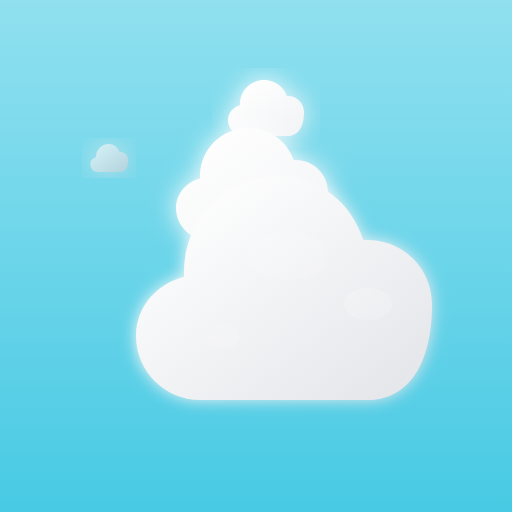
t = 0.00 s
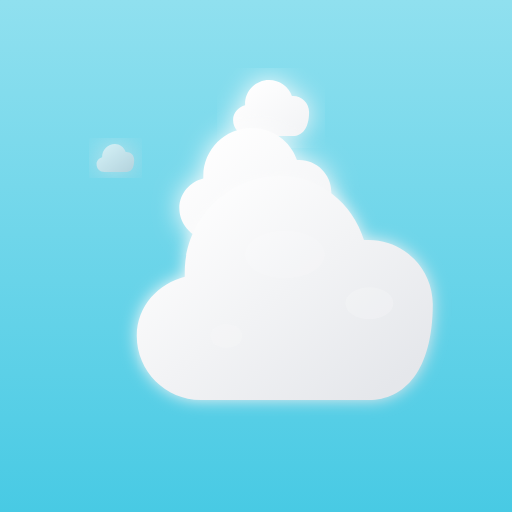
t = 1.50 s
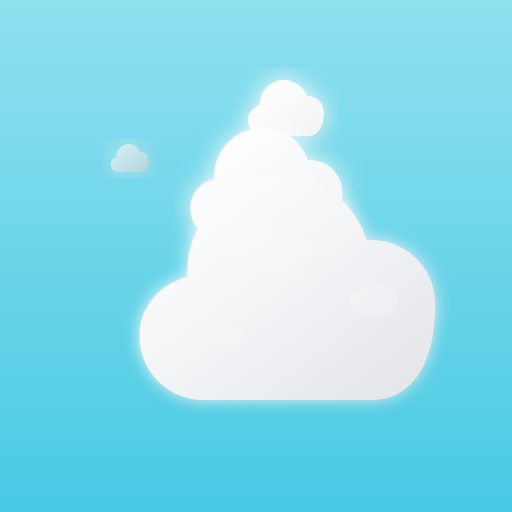
t = 3.13 s
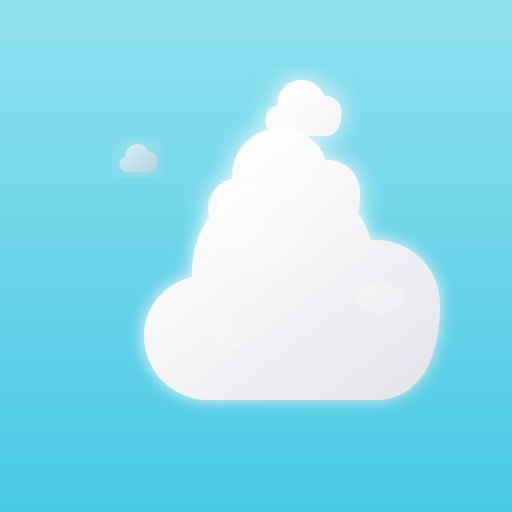
t = 5.00 s
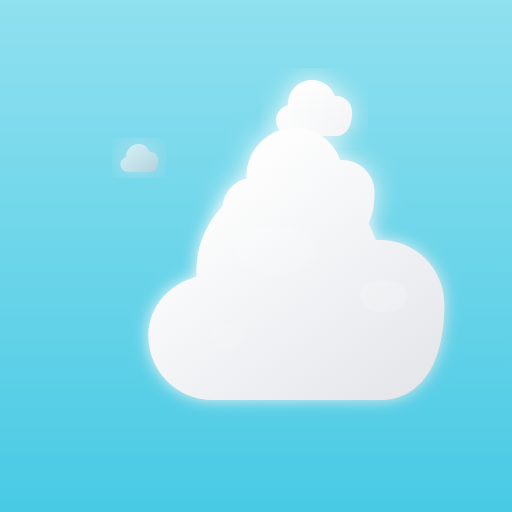
t = 6.75 s
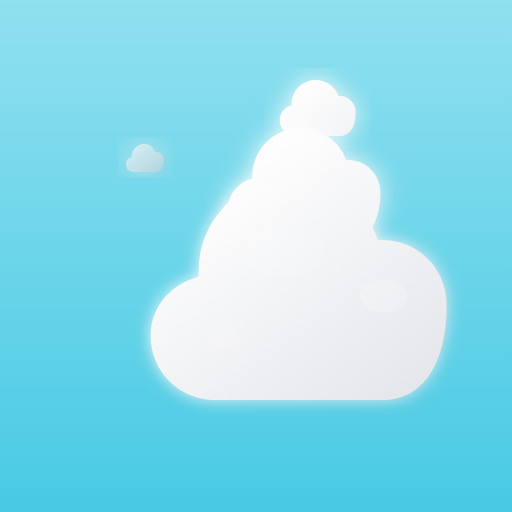
t = 8.00 s

The animated SVG that drew these frames (rendered in a browser with its animation timeline set to each time). Animation: 12 SMIL elements (animate=5,animateTransform=7); frames cover the first 8.00 s, repeats indefinitely.

<svg width="64" height="64" viewBox="0 0 64 64" fill="none" xmlns="http://www.w3.org/2000/svg">
  <defs>
    <linearGradient id="cloudGradient1" x1="10%" y1="10%" x2="90%" y2="90%">
      <stop offset="0%" stop-color="#FFFFFF" />
      <stop offset="100%" stop-color="#E5E7EB" />
    </linearGradient>
    <linearGradient id="cloudGradient2" x1="10%" y1="10%" x2="90%" y2="90%">
      <stop offset="0%" stop-color="#FFFFFF" />
      <stop offset="100%" stop-color="#F3F4F6" />
    </linearGradient>
    <linearGradient id="cloudGradient3" x1="10%" y1="10%" x2="90%" y2="90%">
      <stop offset="0%" stop-color="#F9FAFB" />
      <stop offset="100%" stop-color="#D1D5DB" />
    </linearGradient>
    <linearGradient id="skyGradient" x1="0%" y1="0%" x2="0%" y2="100%">
      <stop offset="0%" stop-color="#90E0EF" opacity="0.3" />
      <stop offset="100%" stop-color="#48CAE4" opacity="0.1" />
    </linearGradient>
    <filter id="cloudShadow" x="-20%" y="-20%" width="140%" height="140%">
      <feGaussianBlur stdDeviation="1.5" result="blur" />
      <feComposite in="SourceGraphic" in2="blur" operator="over" />
    </filter>
    <filter id="softGlow" x="-20%" y="-20%" width="140%" height="140%">
      <feGaussianBlur stdDeviation="1" result="blur" />
      <feComposite in="SourceGraphic" in2="blur" operator="over" />
    </filter>
  </defs>
  
  <!-- Background sky -->
  <rect width="64" height="64" fill="url(#skyGradient)" />
  
  <!-- Small distant cloud 5 -->
  <g filter="url(#cloudShadow)" opacity="0.7">
    <path d="M16 20C16 19.4 15.6 19 15 19C14.98 19 14.96 19 14.94 19C14.74 18.4 14.2 18 13.6 18C12.72 18 12 18.72 12 19.6C12 19.62 12 19.64 12 19.66C11.6 19.76 11.3 20.1 11.3 20.5C11.3 21.1 11.7 21.5 12.3 21.5H15C15.6 21.5 16 21.1 16 20Z" fill="url(#cloudGradient3)">
      <animate attributeName="d" values="
        M16 20C16 19.4 15.6 19 15 19C14.98 19 14.96 19 14.94 19C14.74 18.4 14.2 18 13.6 18C12.72 18 12 18.72 12 19.6C12 19.62 12 19.64 12 19.66C11.6 19.76 11.3 20.1 11.3 20.5C11.3 21.1 11.7 21.5 12.3 21.5H15C15.6 21.5 16 21.1 16 20Z;
        M18 20C18 19.4 17.6 19 17 19C16.98 19 16.96 19 16.94 19C16.74 18.4 16.2 18 15.6 18C14.72 18 14 18.72 14 19.6C14 19.62 14 19.64 14 19.66C13.6 19.76 13.3 20.1 13.3 20.5C13.3 21.1 13.7 21.5 14.3 21.5H17C17.6 21.5 18 21.1 18 20Z;
        M16 20C16 19.4 15.6 19 15 19C14.98 19 14.96 19 14.94 19C14.74 18.4 14.2 18 13.6 18C12.72 18 12 18.72 12 19.6C12 19.62 12 19.64 12 19.66C11.6 19.76 11.3 20.1 11.3 20.5C11.3 21.1 11.7 21.5 12.3 21.5H15C15.6 21.5 16 21.1 16 20Z" 
        dur="8s" repeatCount="indefinite" 
        calcMode="spline" 
        keySplines="0.4 0 0.6 1; 0.4 0 0.6 1" />
      <animateTransform attributeName="transform" type="translate" values="0,0; 8,0; 0,0" dur="30s" repeatCount="indefinite" calcMode="spline" keySplines="0.4 0 0.6 1; 0.4 0 0.6 1" />
    </path>
  </g>
  
  <!-- Small cloud 4 -->
  <g filter="url(#cloudShadow)">
    <path d="M46 14C46 12.9 45.1 12 44 12C43.95 12 43.9 12 43.85 12C43.45 10.8 42.3 10 41 10C39.34 10 38 11.34 38 13C38 13.05 38 13.1 38 13.15C37.2 13.35 36.5 14.05 36.5 15C36.5 16.1 37.4 17 38.5 17H44C45.1 17 46 16.1 46 14Z" fill="url(#cloudGradient2)">
      <animate attributeName="d" values="
        M46 14C46 12.9 45.1 12 44 12C43.95 12 43.9 12 43.85 12C43.45 10.8 42.3 10 41 10C39.34 10 38 11.34 38 13C38 13.05 38 13.1 38 13.15C37.2 13.35 36.5 14.05 36.5 15C36.5 16.1 37.4 17 38.5 17H44C45.1 17 46 16.1 46 14Z;
        M48 14C48 12.9 47.1 12 46 12C45.95 12 45.9 12 45.85 12C45.45 10.8 44.3 10 43 10C41.34 10 40 11.34 40 13C40 13.05 40 13.1 40 13.15C39.2 13.35 38.5 14.05 38.5 15C38.5 16.1 39.4 17 40.5 17H46C47.1 17 48 16.1 48 14Z;
        M46 14C46 12.9 45.1 12 44 12C43.95 12 43.9 12 43.85 12C43.45 10.8 42.3 10 41 10C39.34 10 38 11.34 38 13C38 13.05 38 13.1 38 13.15C37.2 13.35 36.5 14.05 36.5 15C36.5 16.1 37.4 17 38.5 17H44C45.1 17 46 16.1 46 14Z" 
        dur="10s" repeatCount="indefinite" 
        calcMode="spline" 
        keySplines="0.4 0 0.6 1; 0.4 0 0.6 1" />
      <animateTransform attributeName="transform" type="translate" values="-8,0; 0,0; -8,0" dur="25s" repeatCount="indefinite" calcMode="spline" keySplines="0.4 0 0.6 1; 0.4 0 0.6 1" />
    </path>
  </g>
  
  <!-- Medium cloud 2 -->
  <g filter="url(#cloudShadow)">
    <path d="M46 24C46 21.8 44.2 20 42 20C41.9 20 41.8 20 41.7 20C40.9 17.6 38.6 16 36 16C32.7 16 30 18.7 30 22C30 22.1 30 22.2 30 22.3C28.4 22.7 27 24.1 27 26C27 28.2 28.8 30 31 30H42C44.2 30 46 28.2 46 24Z" fill="url(#cloudGradient2)">
      <animate attributeName="d" values="
        M46 24C46 21.8 44.2 20 42 20C41.9 20 41.8 20 41.7 20C40.9 17.6 38.6 16 36 16C32.7 16 30 18.7 30 22C30 22.1 30 22.2 30 22.3C28.4 22.7 27 24.1 27 26C27 28.2 28.8 30 31 30H42C44.2 30 46 28.2 46 24Z;
        M48 24C48 21.8 46.2 20 44 20C43.9 20 43.8 20 43.7 20C42.9 17.6 40.6 16 38 16C34.7 16 32 18.7 32 22C32 22.1 32 22.2 32 22.3C30.4 22.7 29 24.1 29 26C29 28.2 30.8 30 33 30H44C46.2 30 48 28.2 48 24Z;
        M46 24C46 21.8 44.2 20 42 20C41.9 20 41.8 20 41.7 20C40.9 17.6 38.6 16 36 16C32.7 16 30 18.7 30 22C30 22.1 30 22.2 30 22.3C28.4 22.7 27 24.1 27 26C27 28.2 28.8 30 31 30H42C44.2 30 46 28.2 46 24Z" 
        dur="15s" repeatCount="indefinite" 
        calcMode="spline" 
        keySplines="0.4 0 0.6 1; 0.4 0 0.6 1" />
      <animateTransform attributeName="transform" type="translate" values="-5,0; 0,0; -5,0" dur="20s" repeatCount="indefinite" calcMode="spline" keySplines="0.4 0 0.6 1; 0.4 0 0.6 1" />
    </path>
  </g>
  
  <!-- Small cloud 3 -->
  <g filter="url(#cloudShadow)">
    <path d="M28 42C28 40.9 27.1 40 26 40C25.95 40 25.9 40 25.85 40C25.45 38.8 24.3 38 23 38C21.34 38 20 39.34 20 41C20 41.05 20 41.1 20 41.15C19.2 41.35 18.5 42.05 18.5 43C18.5 44.1 19.4 45 20.5 45H26C27.1 45 28 44.1 28 42Z" fill="url(#cloudGradient3)">
      <animate attributeName="d" values="
        M28 42C28 40.9 27.1 40 26 40C25.95 40 25.9 40 25.85 40C25.45 38.8 24.3 38 23 38C21.34 38 20 39.34 20 41C20 41.05 20 41.1 20 41.15C19.2 41.35 18.5 42.05 18.5 43C18.5 44.1 19.4 45 20.5 45H26C27.1 45 28 44.1 28 42Z;
        M30 42C30 40.9 29.1 40 28 40C27.95 40 27.9 40 27.85 40C27.45 38.8 26.3 38 25 38C23.34 38 22 39.34 22 41C22 41.05 22 41.1 22 41.15C21.2 41.35 20.5 42.05 20.5 43C20.5 44.1 21.4 45 22.5 45H28C29.1 45 30 44.1 30 42Z;
        M28 42C28 40.9 27.1 40 26 40C25.95 40 25.9 40 25.85 40C25.45 38.8 24.3 38 23 38C21.34 38 20 39.34 20 41C20 41.05 20 41.1 20 41.15C19.2 41.35 18.5 42.05 18.5 43C18.5 44.1 19.4 45 20.5 45H26C27.1 45 28 44.1 28 42Z" 
        dur="12s" repeatCount="indefinite" 
        calcMode="spline" 
        keySplines="0.4 0 0.6 1; 0.4 0 0.6 1" />
      <animateTransform attributeName="transform" type="translate" values="0,0; 6,0; 0,0" dur="18s" repeatCount="indefinite" calcMode="spline" keySplines="0.4 0 0.6 1; 0.4 0 0.6 1" />
    </path>
  </g>
  
  <!-- Large cloud 1 -->
  <g filter="url(#softGlow)">
    <path d="M54 38C54 33.6 50.4 30 46 30C45.8 30 45.6 30 45.4 30C44 25.4 39.8 22 35 22C28.4 22 23 27.4 23 34C23 34.2 23 34.4 23 34.6C19.8 35.4 17 38.2 17 42C17 46.4 20.6 50 25 50H46C50.4 50 54 46.4 54 38Z" fill="url(#cloudGradient1)">
      <animate attributeName="d" values="
        M54 38C54 33.6 50.4 30 46 30C45.8 30 45.6 30 45.4 30C44 25.4 39.8 22 35 22C28.4 22 23 27.4 23 34C23 34.2 23 34.4 23 34.6C19.8 35.4 17 38.2 17 42C17 46.4 20.6 50 25 50H46C50.4 50 54 46.4 54 38Z;
        M56 38C56 33.6 52.4 30 48 30C47.8 30 47.6 30 47.4 30C46 25.4 41.8 22 37 22C30.4 22 25 27.4 25 34C25 34.2 25 34.4 25 34.6C21.8 35.4 19 38.2 19 42C19 46.4 22.6 50 27 50H48C52.4 50 56 46.4 56 38Z;
        M54 38C54 33.6 50.4 30 46 30C45.8 30 45.6 30 45.4 30C44 25.4 39.8 22 35 22C28.4 22 23 27.4 23 34C23 34.2 23 34.4 23 34.6C19.8 35.4 17 38.2 17 42C17 46.4 20.6 50 25 50H46C50.4 50 54 46.4 54 38Z" 
        dur="20s" repeatCount="indefinite" 
        calcMode="spline" 
        keySplines="0.4 0 0.6 1; 0.4 0 0.6 1" />
    </path>
  </g>
  
  <!-- Subtle cloud highlights -->
  <ellipse cx="36" cy="32" rx="5" ry="3" fill="white" opacity="0.15">
    <animateTransform attributeName="transform" type="translate" values="0,0; -2,-1; 0,0" dur="10s" repeatCount="indefinite" calcMode="spline" keySplines="0.4 0 0.6 1; 0.4 0 0.6 1" />
  </ellipse>
  
  <ellipse cx="46" cy="38" rx="3" ry="2" fill="white" opacity="0.2">
    <animateTransform attributeName="transform" type="translate" values="0,0; 2,-1; 0,0" dur="15s" repeatCount="indefinite" calcMode="spline" keySplines="0.4 0 0.6 1; 0.4 0 0.6 1" />
  </ellipse>
  
  <ellipse cx="28" cy="42" rx="2" ry="1.5" fill="white" opacity="0.15">
    <animateTransform attributeName="transform" type="translate" values="0,0; 1,0; 0,0" dur="8s" repeatCount="indefinite" calcMode="spline" keySplines="0.4 0 0.6 1; 0.4 0 0.6 1" />
  </ellipse>
</svg> 